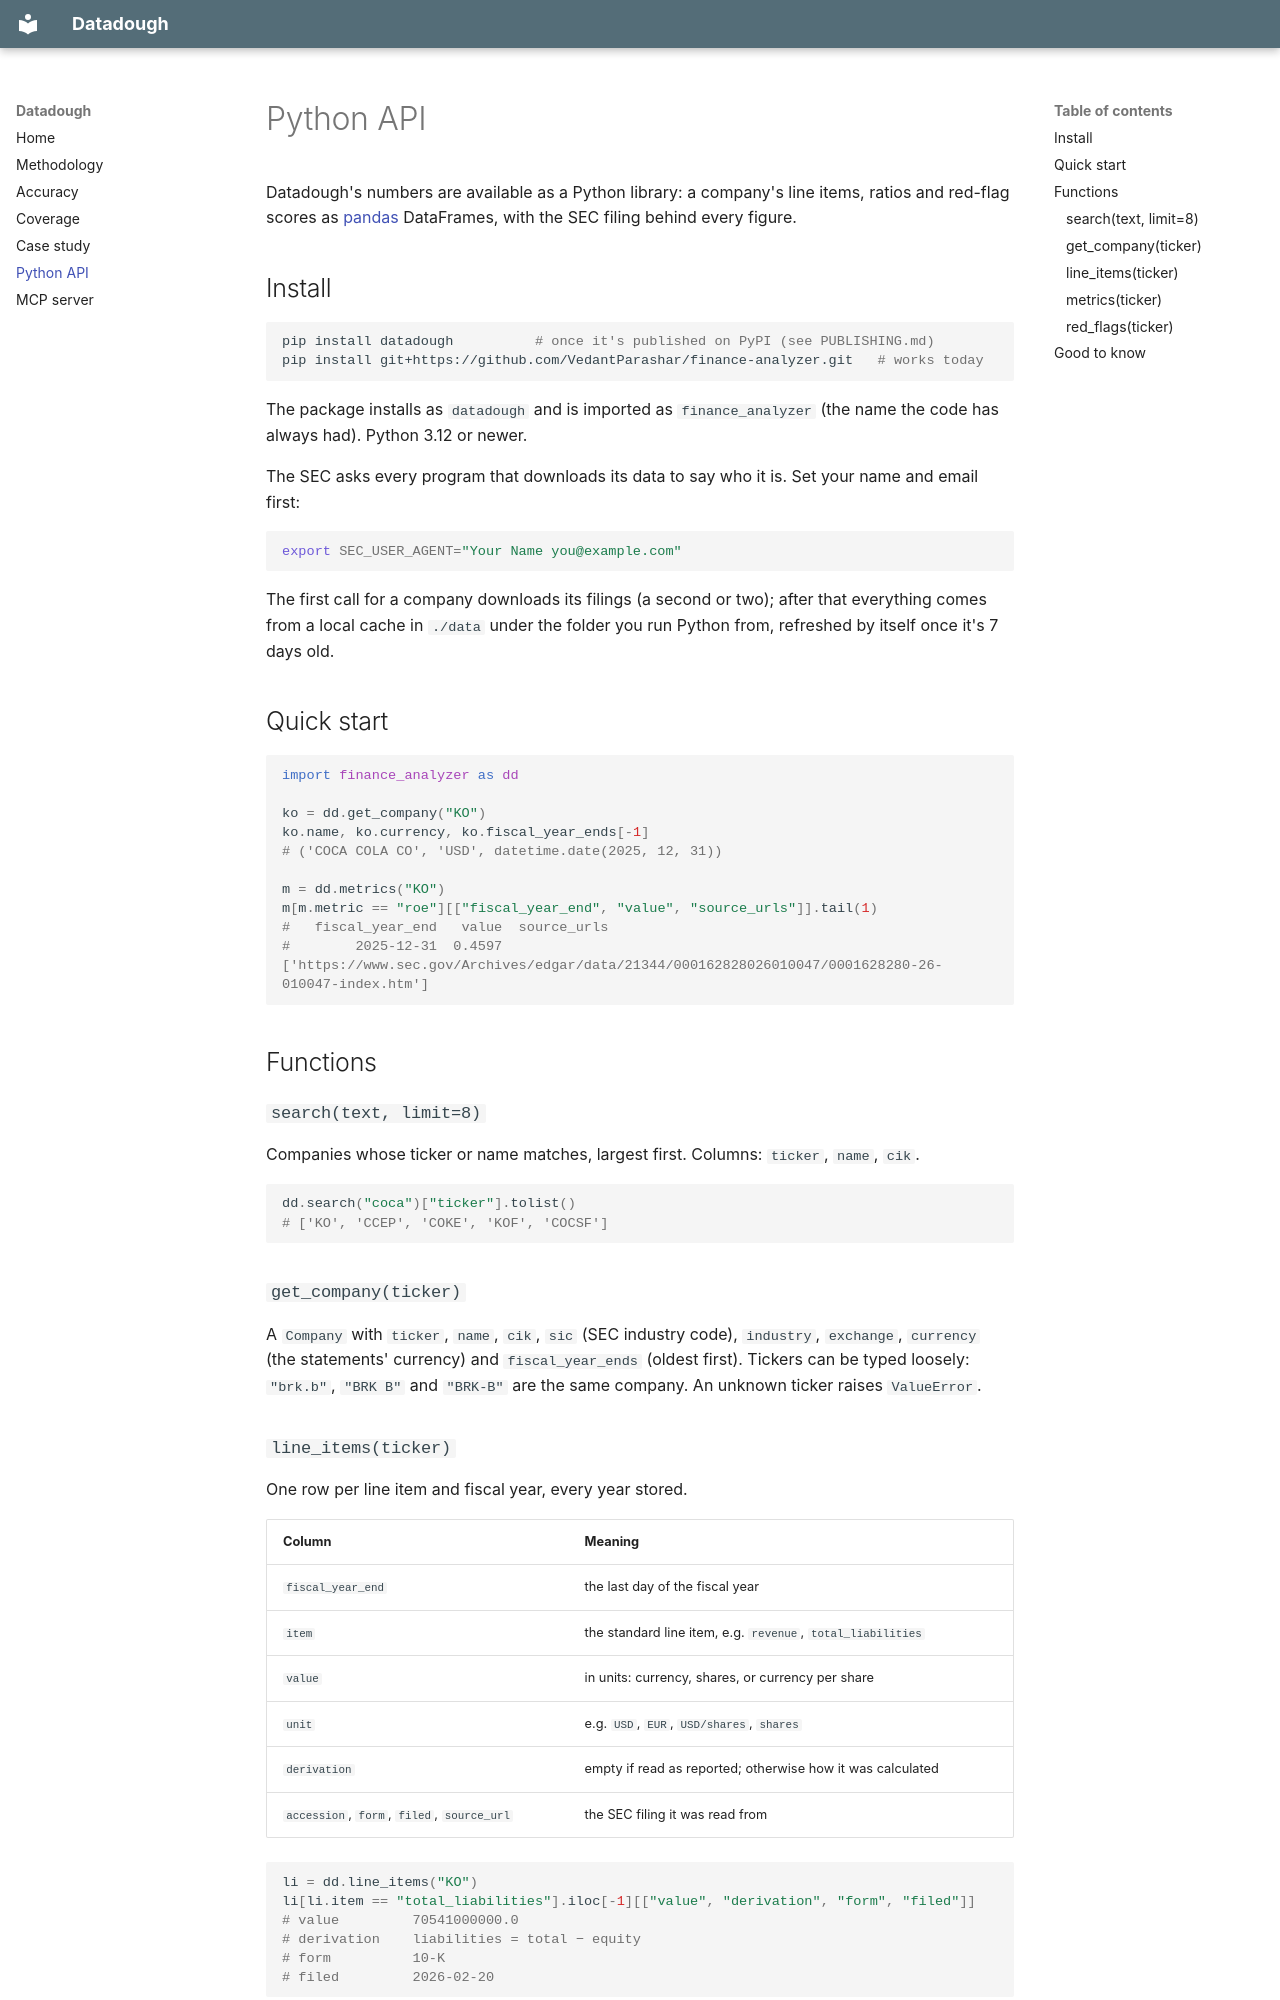

repository: VedantParashar/datadough · page: python-api/index.html · generator: mkdocs

# Python API

Datadough's numbers are available as a Python library: a company's line items, ratios and red-flag scores
as [pandas](https://pandas.pydata.org/) DataFrames, with the SEC filing behind every figure.

## Install

```bash
pip install datadough          # once it's published on PyPI (see PUBLISHING.md)
pip install git+https://github.com/VedantParashar/finance-analyzer.git   # works today
```

The package installs as `datadough` and is imported as `finance_analyzer` (the name the code has always
had). Python 3.12 or newer.

The SEC asks every program that downloads its data to say who it is. Set your name and email first:

```bash
export SEC_USER_AGENT="Your Name you@example.com"
```

The first call for a company downloads its filings (a second or two); after that everything comes from
a local cache in `./data` under the folder you run Python from, refreshed by itself once it's 7 days old.

## Quick start

```python
import finance_analyzer as dd

ko = dd.get_company("KO")
ko.name, ko.currency, ko.fiscal_year_ends[-1]
# ('COCA COLA CO', 'USD', datetime.date(2025, 12, 31))

m = dd.metrics("KO")
m[m.metric == "roe"][["fiscal_year_end", "value", "source_urls"]].tail(1)
#   fiscal_year_end   value  source_urls
#        2025-12-31  0.4597  ['https://www.sec.gov/Archives/edgar/data/21344/000162828026010047/0001628280-26-010047-index.htm']
```

## Functions

### `search(text, limit=8)`

Companies whose ticker or name matches, largest first. Columns: `ticker`, `name`, `cik`.

```python
dd.search("coca")["ticker"].tolist()
# ['KO', 'CCEP', 'COKE', 'KOF', 'COCSF']
```

### `get_company(ticker)`

A `Company` with `ticker`, `name`, `cik`, `sic` (SEC industry code), `industry`, `exchange`, `currency`
(the statements' currency) and `fiscal_year_ends` (oldest first). Tickers can be typed loosely:
`"brk.b"`, `"BRK B"` and `"BRK-B"` are the same company. An unknown ticker raises `ValueError`.

### `line_items(ticker)`

One row per line item and fiscal year, every year stored.

| Column | Meaning |
|---|---|
| `fiscal_year_end` | the last day of the fiscal year |
| `item` | the standard line item, e.g. `revenue`, `total_liabilities` |
| `value` | in units: currency, shares, or currency per share |
| `unit` | e.g. `USD`, `EUR`, `USD/shares`, `shares` |
| `derivation` | empty if read as reported; otherwise how it was calculated |
| `accession`, `form`, `filed`, `source_url` | the SEC filing it was read from |

```python
li = dd.line_items("KO")
li[li.item == "total_liabilities"].iloc[-1][["value", "derivation", "form", "filed"]]
# value         70541000000.0
# derivation    liabilities = total − equity
# form          10-K
# filed         2026-02-20
```
